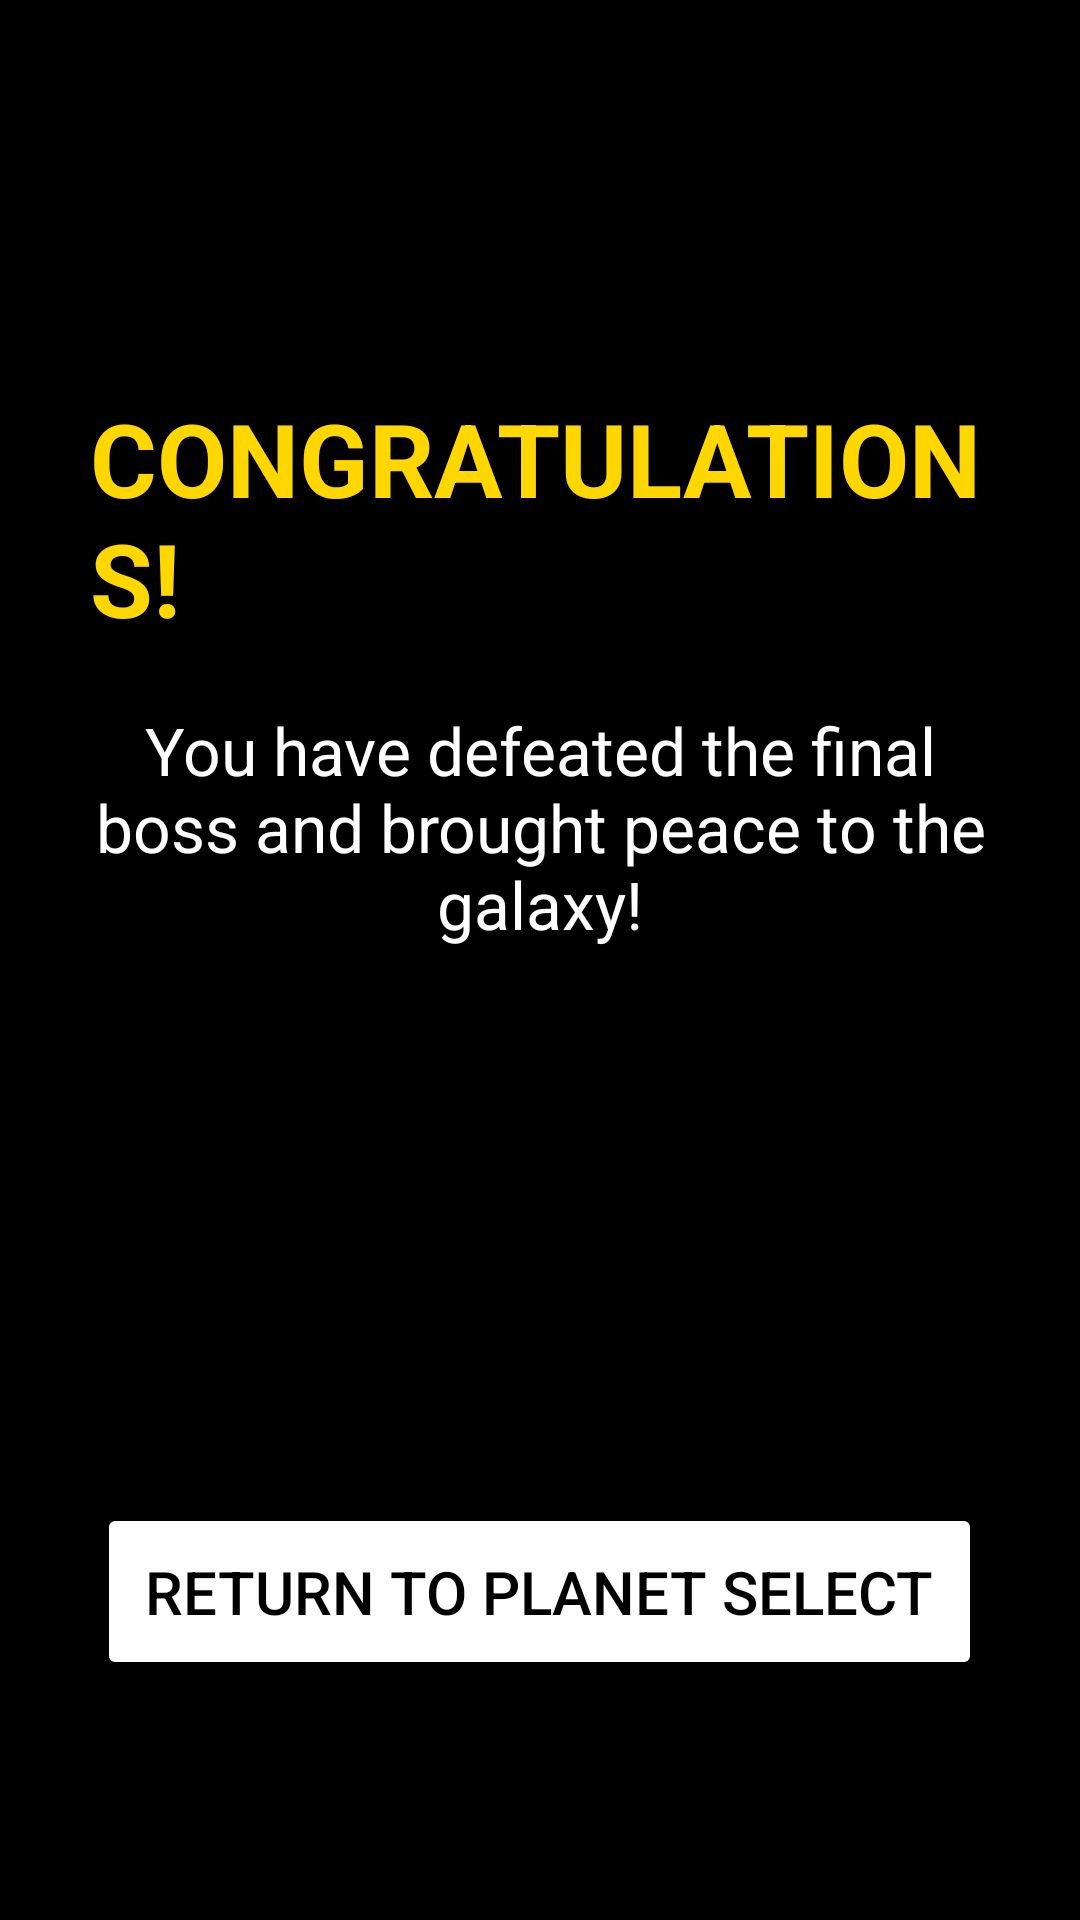

This screen was rendered from an Android layout file. Write that file and the resources it references.
<!-- AndroidManifest.xml: application theme Theme.SpaceFarmer -->
<!-- res/layout/activity_ending.xml -->
<?xml version="1.0" encoding="utf-8"?>
<RelativeLayout xmlns:android="http://schemas.android.com/apk/res/android"
    android:layout_width="match_parent"
    android:layout_height="match_parent"
    android:background="@drawable/space_background"
    android:padding="30dp">
    
    <TextView
        android:id="@+id/congratsTitle"
        android:text="CONGRATULATIONS!"
        android:textColor="#FFD700"
        android:textStyle="bold"
        android:textSize="34sp"
        android:layout_centerHorizontal="true"
        android:layout_marginTop="100dp"
        android:layout_width="wrap_content"
        android:layout_height="wrap_content" />

    
    <TextView
        android:id="@+id/congratsMessage"
        android:text="You have defeated the final boss and brought peace to the galaxy!"
        android:textColor="@android:color/white"
        android:textSize="22sp"
        android:gravity="center"
        android:layout_below="@id/congratsTitle"
        android:layout_centerHorizontal="true"
        android:layout_marginTop="20dp"
        android:layout_width="wrap_content"
        android:layout_height="wrap_content" />

    
    <Button
        android:id="@+id/returnToPlanetsBtn"
        android:text="Return to Planet Select"
        android:textColor="@android:color/black"
        android:backgroundTint="#FFFFFFFF"
        android:textSize="20sp"
        android:layout_alignParentBottom="true"
        android:layout_centerHorizontal="true"
        android:layout_marginBottom="50dp"
        android:padding="16dp"
        android:layout_width="wrap_content"
        android:layout_height="wrap_content" />

</RelativeLayout>
<!-- resources referenced by this layout -->
<resources>
  <style name="Theme.SpaceFarmer" parent="Base.Theme.SpaceFarmer" />
  <style name="Base.Theme.SpaceFarmer" parent="Theme.Material3.DayNight.NoActionBar">
          <item name="android:windowBackground">@android:color/black</item>
          <item name="android:statusBarColor">@android:color/black</item>
          <item name="android:navigationBarColor">@android:color/black</item>
      </style>
</resources>
